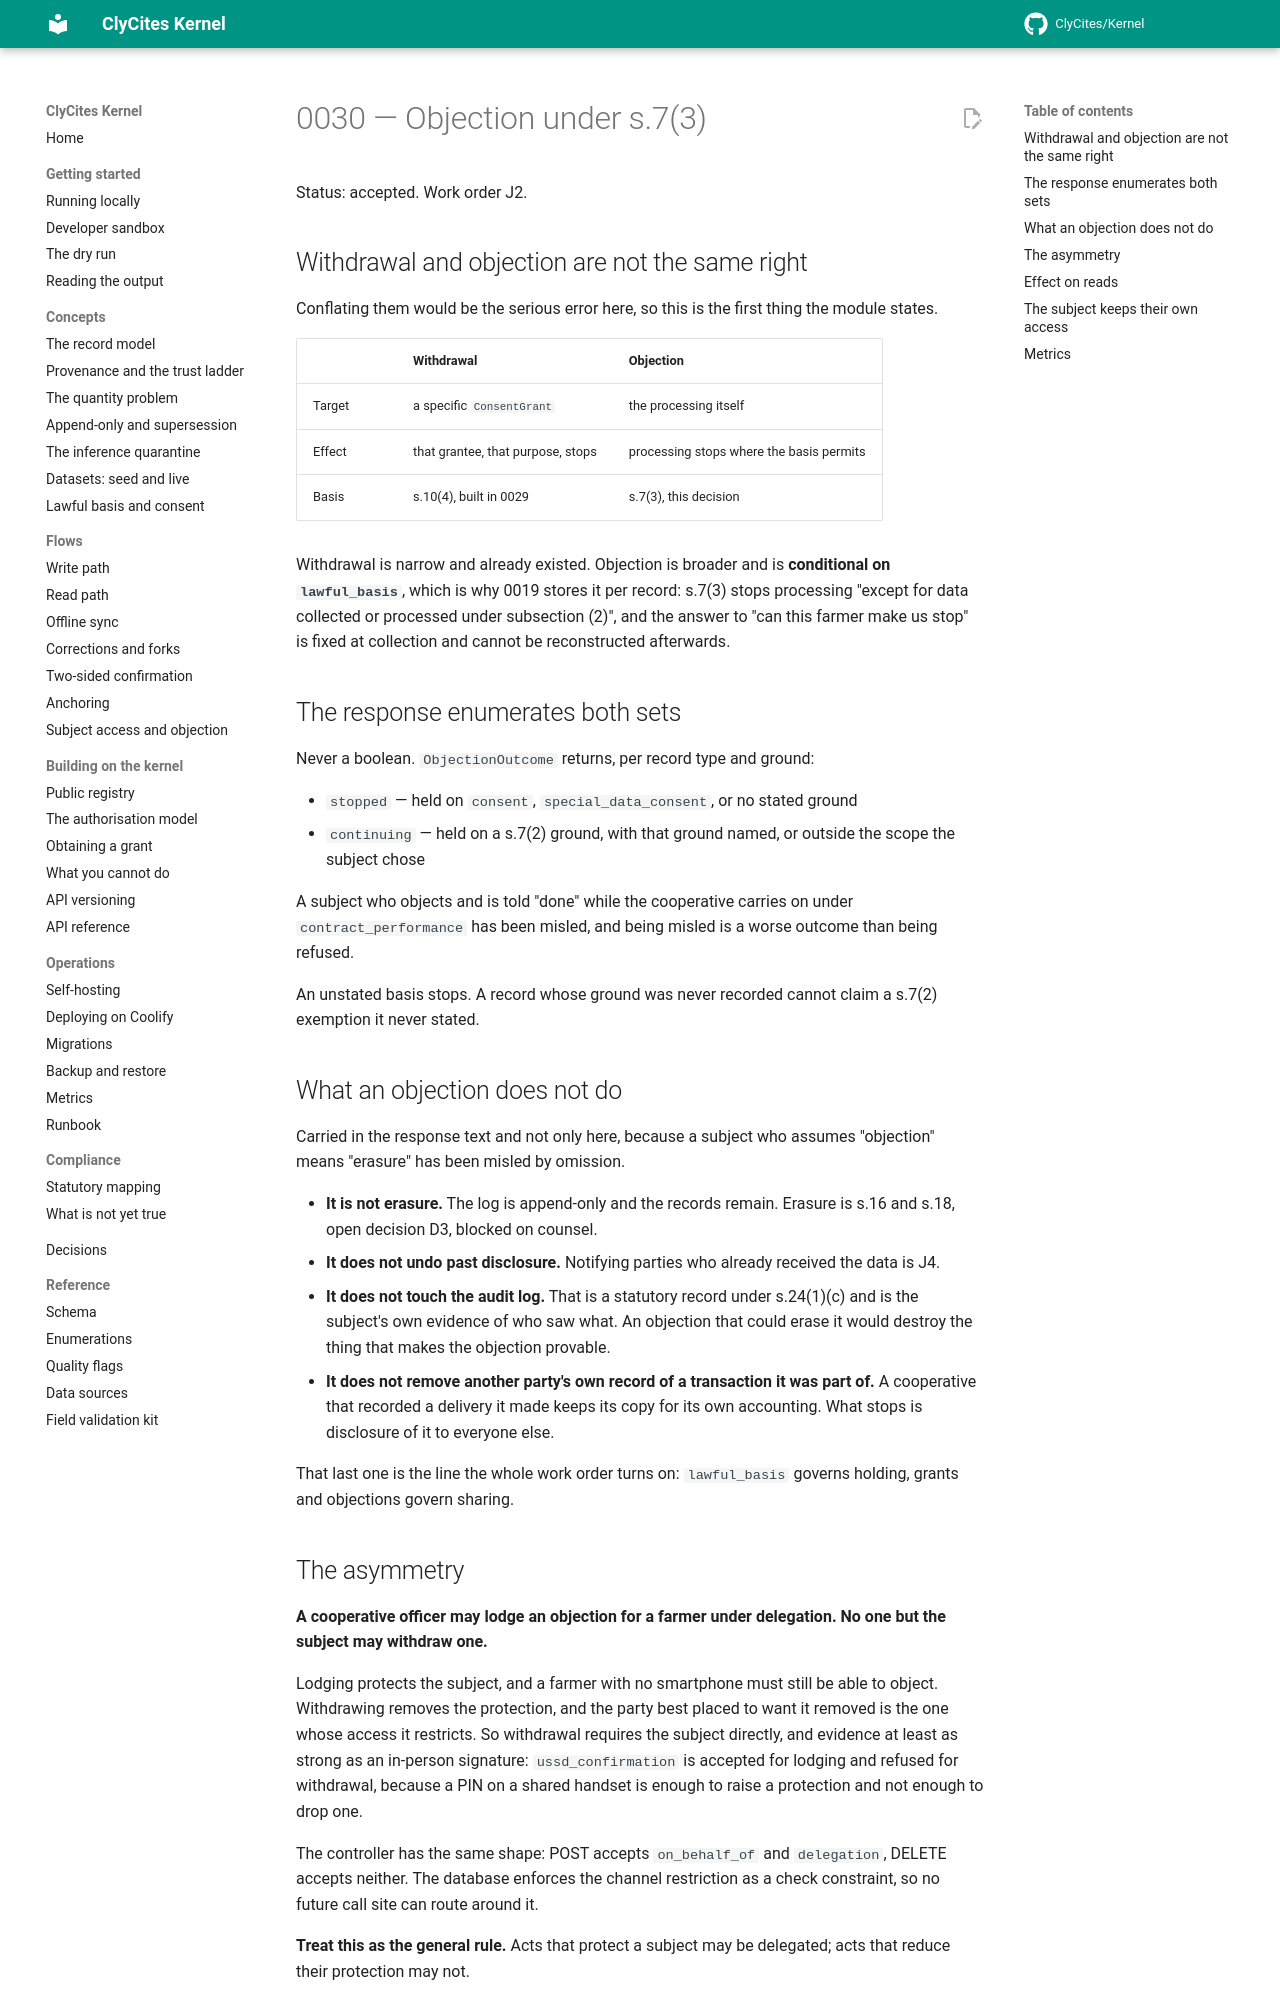

repository: ClyCites/Kernel · page: dev/decisions/0030-objection/index.html · generator: mkdocs

# 0030 — Objection under s.7(3)

Status: accepted. Work order J2.

## Withdrawal and objection are not the same right

Conflating them would be the serious error here, so this is the first thing
the module states.

| | Withdrawal | Objection |
| --- | --- | --- |
| Target | a specific `ConsentGrant` | the processing itself |
| Effect | that grantee, that purpose, stops | processing stops where the basis permits |
| Basis | s.10(4), built in 0029 | s.7(3), this decision |

Withdrawal is narrow and already existed. Objection is broader and is
**conditional on `lawful_basis`**, which is why 0019 stores it per record:
s.7(3) stops processing "except for data collected or processed under
subsection (2)", and the answer to "can this farmer make us stop" is fixed at
collection and cannot be reconstructed afterwards.

## The response enumerates both sets

Never a boolean. `ObjectionOutcome` returns, per record type and ground:

- `stopped` — held on `consent`, `special_data_consent`, or no stated ground
- `continuing` — held on a s.7(2) ground, with that ground named, or outside
  the scope the subject chose

A subject who objects and is told "done" while the cooperative carries on under
`contract_performance` has been misled, and being misled is a worse outcome
than being refused.

An unstated basis stops. A record whose ground was never recorded cannot claim
a s.7(2) exemption it never stated.

## What an objection does not do

Carried in the response text and not only here, because a subject who assumes
"objection" means "erasure" has been misled by omission.

- **It is not erasure.** The log is append-only and the records remain. Erasure
  is s.16 and s.18, open decision D3, blocked on counsel.
- **It does not undo past disclosure.** Notifying parties who already received
  the data is J4.
- **It does not touch the audit log.** That is a statutory record under
  s.24(1)(c) and is the subject's own evidence of who saw what. An objection
  that could erase it would destroy the thing that makes the objection
  provable.
- **It does not remove another party's own record of a transaction it was part
  of.** A cooperative that recorded a delivery it made keeps its copy for its
  own accounting. What stops is disclosure of it to everyone else.

That last one is the line the whole work order turns on: `lawful_basis` governs
holding, grants and objections govern sharing.

## The asymmetry

**A cooperative officer may lodge an objection for a farmer under delegation.
No one but the subject may withdraw one.**

Lodging protects the subject, and a farmer with no smartphone must still be
able to object. Withdrawing removes the protection, and the party best placed
to want it removed is the one whose access it restricts. So withdrawal requires
the subject directly, and evidence at least as strong as an in-person
signature: `ussd_confirmation` is accepted for lodging and refused for
withdrawal, because a PIN on a shared handset is enough to raise a protection
and not enough to drop one.

The controller has the same shape: POST accepts `on_behalf_of` and
`delegation`, DELETE accepts neither. The database enforces the channel
restriction as a check constraint, so no future call site can route around it.

**Treat this as the general rule.** Acts that protect a subject may be
delegated; acts that reduce their protection may not.
